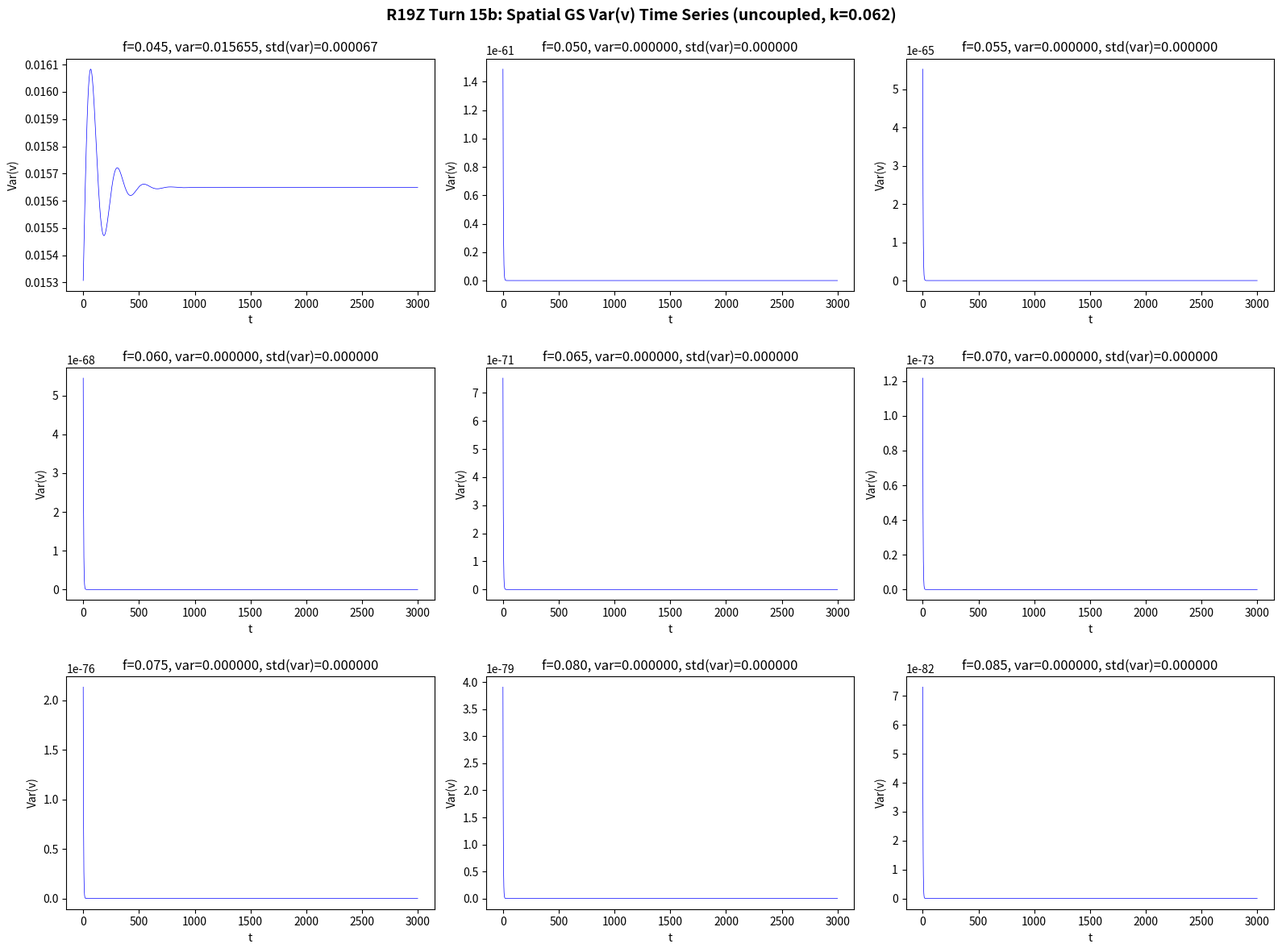

Generate this figure with matplotlib:
# R19Z Turn 15b: Investigate WHERE GS oscillations come from
# Key question: If no Hopf bifurcation in homogeneous GS, what causes
# the oscillatory var(v) we see in simulations?
import numpy as np, json
import matplotlib; matplotlib.use('Agg')
import matplotlib.pyplot as plt

k_gs = 0.062

def gs_steady_state(f, k):
    disc = 1.0 - 4.0 * (f + k)**2 / f
    if disc < 0:
        return None, None
    u = (1.0 + np.sqrt(disc)) / 2.0
    v = (f + k) / u
    return u, v

def gs_jacobian(f, k):
    ss = gs_steady_state(f, k)
    if ss[0] is None:
        return None
    u, v = ss
    J = np.array([[-v**2 - f, -2*u*v],
                  [2*u*v, u - (f+k)]])
    eigvals = np.linalg.eigvals(J)
    return {'u': u, 'v': v, 'J': J, 'eigvals': eigvals,
            'tr': np.trace(J), 'det': np.linalg.det(J)}

# Print trace/det for key f values
print("=== Homogeneous GS Jacobian analysis (k=0.062) ===")
for f in [0.045, 0.050, 0.052, 0.055, 0.060, 0.065, 0.070, 0.075, 0.080]:
    res = gs_jacobian(f, k_gs)
    if res is None:
        print(f"  f={f:.3f}: No steady state")
    else:
        eigs = res['eigvals']
        print(f"  f={f:.3f}: u*={res['u']:.4f}, v*={res['v']:.4f}, "
              f"tr={res['tr']:.6f}, det={res['det']:.6f}, "
              f"eig=({eigs[0].real:.4f}+{eigs[0].imag:.4f}j, "
              f"{eigs[1].real:.4f}+{eigs[1].imag:.4f}j)")

# Now check Turing instability: spatial modes with diffusion
# For a mode with wavenumber q, the Jacobian becomes:
# J_q = J - q^2 * diag(Du, Dv)
# Turing instability: homogeneous state stable (tr<0, det>0) but
# some q>0 mode is unstable
print("\n=== Turing instability check ===")
Du, Dv = 0.16, 0.08
qs = np.linspace(0, 2.0, 500)
for f in [0.045, 0.050, 0.055, 0.060, 0.065, 0.070, 0.075, 0.080]:
    res = gs_jacobian(f, k_gs)
    if res is None:
        print(f"  f={f:.3f}: No steady state")
        continue
    u, v = res['u'], res['v']
    J = res['J']
    max_re = -np.inf
    q_critical = 0
    for q in qs:
        Jq = J - q**2 * np.diag([Du, Dv])
        eigs_q = np.linalg.eigvals(Jq)
        re_max = max(eigs_q.real)
        if re_max > max_re:
            max_re = re_max
            q_critical = q
    turing = "TURING UNSTABLE" if max_re > 0 else "Turing stable"
    print(f"  f={f:.3f}: max Re(eig_q)={max_re:.6f} at q={q_critical:.3f} => {turing}")

# Now check: do spatial simulations actually oscillate?
def lap(a):
    return np.roll(a,1,0)+np.roll(a,-1,0)+np.roll(a,1,1)+np.roll(a,-1,1)-4*a

def gs_step(u, v, Du, Dv, f, k, dt=1.0):
    uvv = u*v*v
    u2 = u + dt*(Du*lap(u) - uvv + f*(1.0-u))
    v2 = v + dt*(Dv*lap(v) + uvv - (f+k)*v)
    return np.clip(u2,0,1), np.clip(v2,0,1)

print("\n=== Spatial GS simulation: checking for oscillations ===")
fig, axes = plt.subplots(3, 3, figsize=(16, 12))
f_vals = [0.045, 0.050, 0.055, 0.060, 0.065, 0.070, 0.075, 0.080, 0.085]

for idx, f in enumerate(f_vals):
    ax = axes[idx // 3, idx % 3]
    sz = 12
    u = np.ones((sz, sz)); v = np.zeros((sz, sz))
    u[4:8, 4:8] = 0.5; v[4:8, 4:8] = 0.25
    T = 3000; burn = 500
    var_v = []
    for t in range(burn + T):
        u, v = gs_step(u, v, Du, Dv, f, k_gs)
        if t >= burn:
            var_v.append(float(np.var(v)))
    var_v = np.array(var_v)
    ax.plot(var_v, 'b-', lw=0.5)
    ax.set_title(f'f={f:.3f}, var={np.mean(var_v):.6f}, std(var)={np.std(var_v):.6f}')
    ax.set_xlabel('t')
    ax.set_ylabel('Var(v)')
    print(f"  f={f:.3f}: mean(var_v)={np.mean(var_v):.6f}, std(var_v)={np.std(var_v):.6f}, "
          f"ratio={np.std(var_v)/max(np.mean(var_v),1e-10):.4f}")

fig.suptitle('R19Z Turn 15b: Spatial GS Var(v) Time Series (uncoupled, k=0.062)', fontsize=14, fontweight='bold')
fig.tight_layout()
fig.savefig('r19z_t15b_spatial_gs.png', dpi=150, bbox_inches='tight')
print('\nSaved r19z_t15b_spatial_gs.png')
